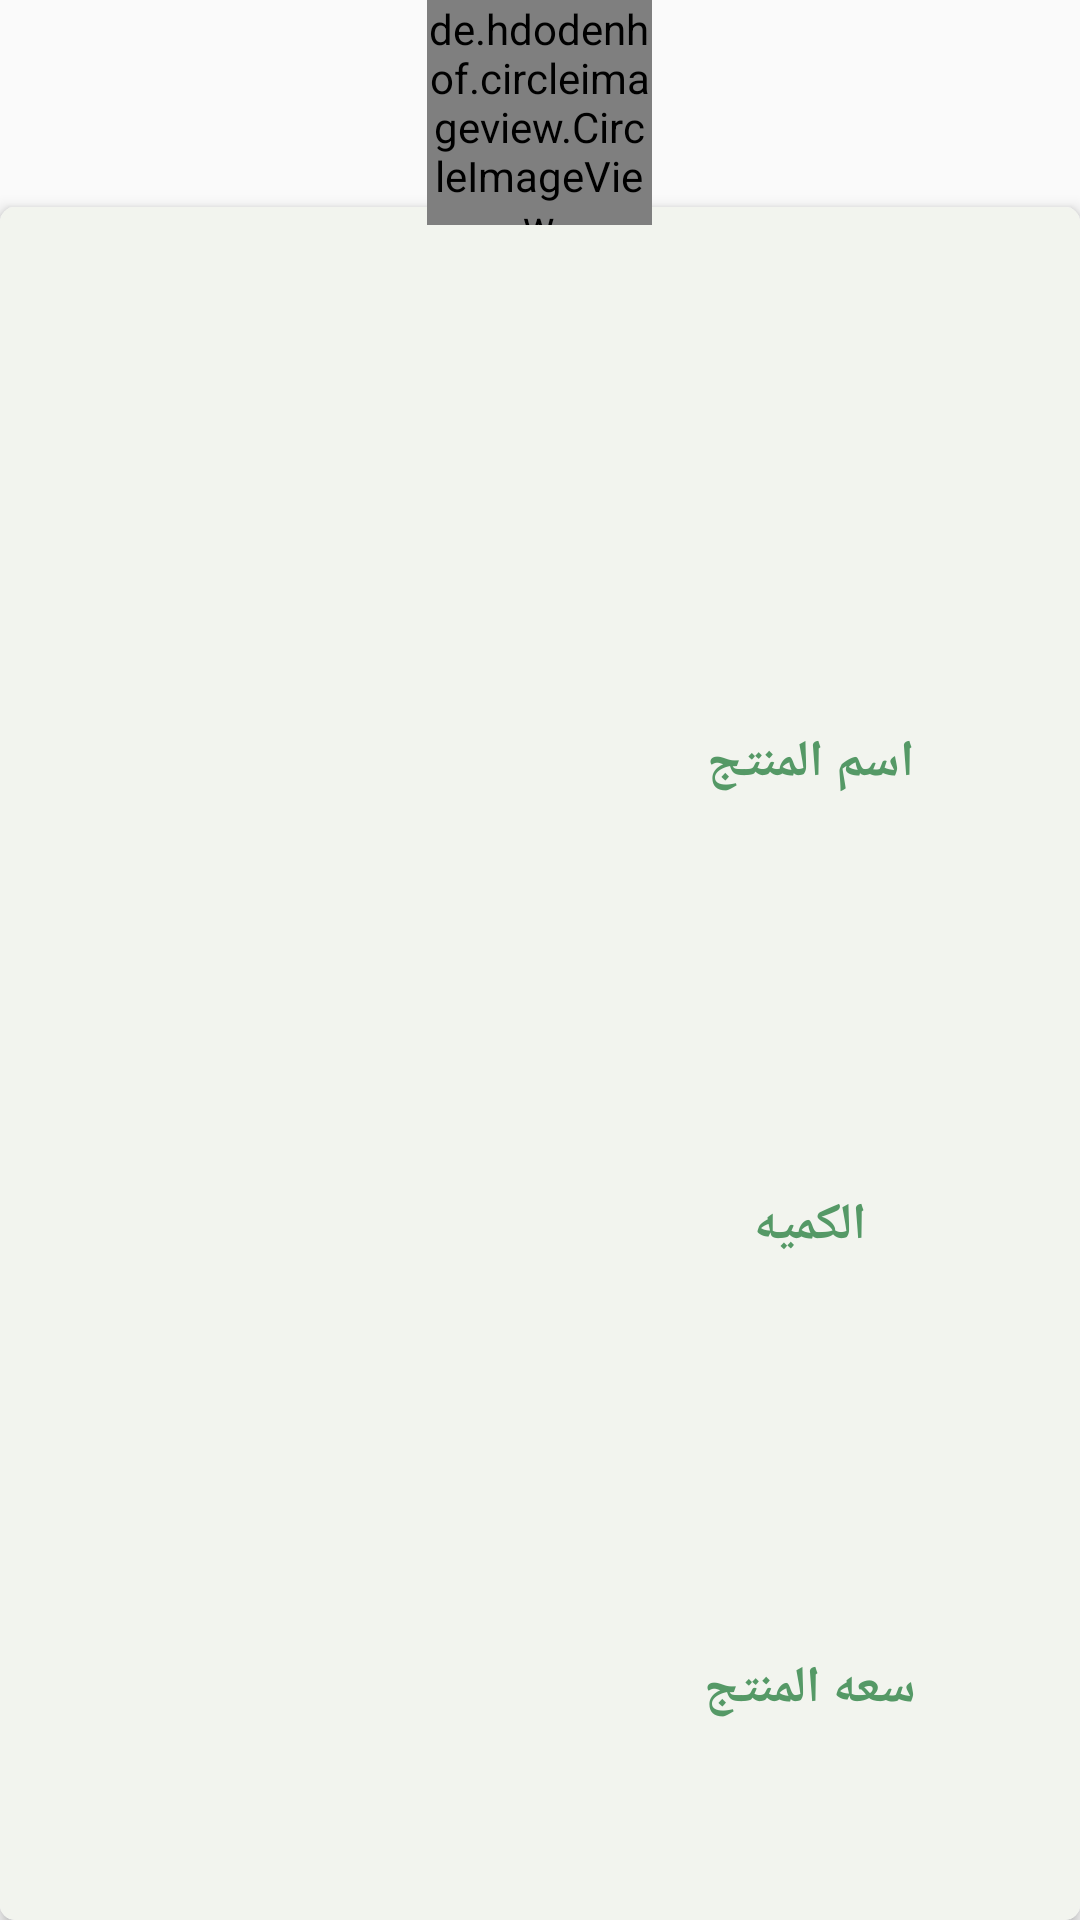

Reconstruct the res/layout file that produces this screen, plus the resources it refers to.
<!-- AndroidManifest.xml: application theme AppTheme -->
<!-- res/layout/dialog_fin.xml -->
<?xml version="1.0" encoding="utf-8"?>
<LinearLayout xmlns:android="http://schemas.android.com/apk/res/android"
    xmlns:app="http://schemas.android.com/apk/res-auto"
    android:orientation="vertical"
    android:layout_width="320dp"
    android:layout_height="320dp"
    android:layout_gravity="center"


    >
    <FrameLayout
        android:layout_width="match_parent"
        android:layout_height="0dp"
        android:layout_weight="8"

        >

        <LinearLayout
            android:layout_width="match_parent"
            android:layout_height="match_parent"
            android:orientation="vertical"
            >
            <LinearLayout
                android:layout_width="match_parent"
                android:layout_height="0dp"
                android:layout_weight=".45"
                ></LinearLayout>
            <androidx.cardview.widget.CardView
                android:layout_width="match_parent"
                android:layout_height="0dp"
                android:layout_weight="4"
                android:elevation="6dp"
                app:cardElevation="3dp"
                app:cardPreventCornerOverlap="false"
                app:contentPadding="0dp"
                app:cardCornerRadius="5dp"
                android:layout_marginTop="5dp"
                >
                <LinearLayout
                    android:layout_width="match_parent"
                    android:layout_height="match_parent"
                    android:orientation="vertical"
                    android:background="#f2f4ee"
                    >

                    <LinearLayout
                        android:layout_width="match_parent"
                        android:layout_height="0dp"
                        android:layout_weight=".7"
                        ></LinearLayout>
                    <LinearLayout
                        android:layout_width="match_parent"
                        android:layout_height="0dp"
                        android:layout_weight="1"
                        >
                        <LinearLayout
                            android:layout_width="0dp"
                            android:layout_height="match_parent"
                            android:layout_weight="1"
                            android:gravity="center"
                            >
                            <TextView
                                android:layout_width="match_parent"
                                android:layout_height="match_parent"
                                android:textSize="16sp"
                                android:id="@+id/tvm"
                                android:gravity="center"
                                android:textColor="#596"
                                />

                        </LinearLayout>
                        <LinearLayout
                            android:layout_width="0dp"
                            android:layout_height="match_parent"
                            android:layout_weight="1"
                            >
                            <TextView
                                android:layout_width="match_parent"
                                android:layout_height="match_parent"
                                android:textColor="#596"
                                android:textStyle="bold"
                                android:text="اسم المنتج"
                                android:textSize="17sp"
                                android:gravity="center"
                                />

                        </LinearLayout>

                    </LinearLayout>
                    <LinearLayout
                        android:layout_width="match_parent"
                        android:layout_height="0dp"
                        android:layout_weight="1"
                        >
                        <LinearLayout
                            android:layout_width="0dp"
                            android:layout_height="match_parent"
                            android:layout_weight="1"
                            android:gravity="center"
                            >
                            <TextView
                                android:layout_width="match_parent"
                                android:layout_height="match_parent"
                                android:textSize="16sp"
                                android:id="@+id/tvm2"
                                android:gravity="center"
                                android:textColor="#596"
                                />

                        </LinearLayout>
                        <LinearLayout
                            android:layout_width="0dp"
                            android:layout_height="match_parent"
                            android:layout_weight="1"
                            >
                            <TextView
                                android:layout_width="match_parent"
                                android:layout_height="match_parent"
                                android:textColor="#596"
                                android:textStyle="bold"
                                android:text="الكميه"
                                android:textSize="17sp"
                                android:gravity="center"
                                />

                        </LinearLayout>
                    </LinearLayout>
                    <LinearLayout
                        android:layout_width="match_parent"
                        android:layout_height="0dp"
                        android:layout_weight="1"
                        >
                        <LinearLayout
                            android:layout_width="0dp"
                            android:layout_height="match_parent"
                            android:layout_weight="1"
                            android:gravity="center"
                            >
                            <TextView
                                android:layout_width="match_parent"
                                android:layout_height="match_parent"
                                android:textSize="16sp"
                                android:id="@+id/tvm3"
                                android:gravity="center"
                                android:textColor="#596"

                                />

                        </LinearLayout>
                        <LinearLayout
                            android:layout_width="0dp"
                            android:layout_height="match_parent"
                            android:layout_weight="1"
                            >
                            <TextView
                                android:layout_width="match_parent"
                                android:layout_height="match_parent"
                                android:textColor="#596"
                                android:textStyle="bold"
                                android:text="سعه المنتج"
                                android:textSize="17sp"
                                android:gravity="center"
                                />

                        </LinearLayout>
                    </LinearLayout>




                </LinearLayout>

            </androidx.cardview.widget.CardView>
        </LinearLayout>
        <de.hdodenhof.circleimageview.CircleImageView
            android:layout_width="75dp"
            android:layout_height="75dp"
            android:src="@drawable/pln"
            android:layout_gravity="top|center"
            android:id="@+id/fiaa"
            android:onClick="chooseImage"
            />
    </FrameLayout>



</LinearLayout>
<!-- resources referenced by this layout -->
<resources>
  <!-- drawable pln: png bitmap (drawable, 1895 bytes) -->
  <style name="AppTheme" parent="Theme.AppCompat.Light.DarkActionBar">
          
          <item name="colorPrimary">#22993c</item>
          <item name="colorPrimaryDark">#32374a</item>
          <item name="colorAccent">@color/colorAccent</item>
      </style>
  <color name="colorAccent">#FF4081</color>
</resources>
